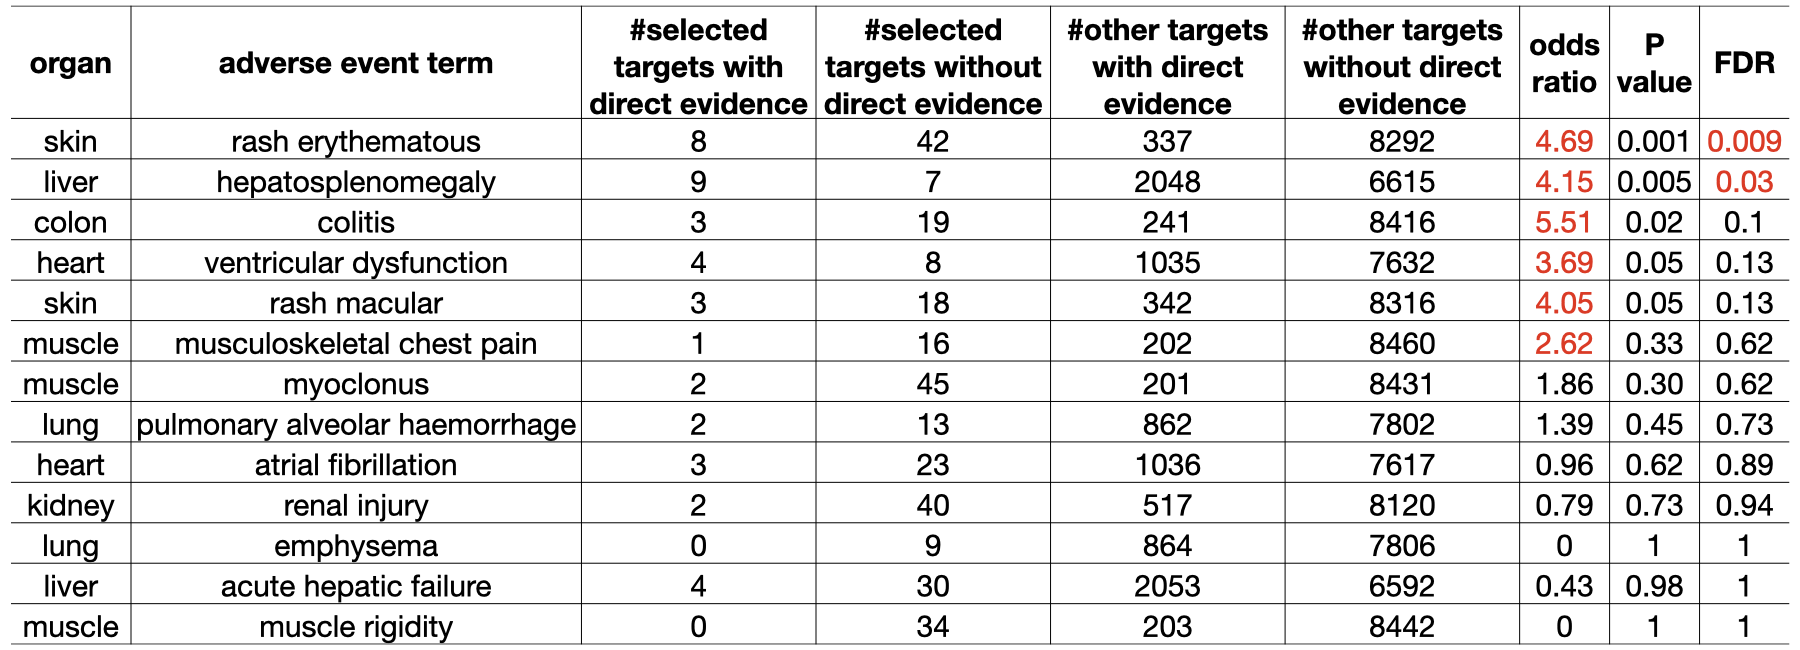

Data behind this chart, as committed beside it:
organ	adverse_event_term	n_selected_targets_w_direct_evidence	n_selected_targets_wo_direct_evidence	n_other_targets_w_direct_evidence	n_other_targets_wo_direct_evidence	odds_ratio	p_value	fdr
skin	rash_erythematous	8	42	337	8292	4.685	0.001	0.009
liver	hepatosplenomegaly	9	7	2048	6615	4.152	0.005	0.033
colon	colitis	3	19	241	8416	5.511	0.023	0.099
heart	ventricular_dysfunction	4	8	1035	7632	3.686	0.046	0.127
skin	rash_macular	3	18	342	8316	4.051	0.049	0.127
muscle	musculoskeletal_chest_pain	1	16	202	8460	2.617	0.332	0.616
muscle	myoclonus	2	45	201	8431	1.864	0.301	0.616
lung	pulmonary_alveolar_haemorrhage	2	13	862	7802	1.392	0.449	0.729
heart	atrial_fibrillation	3	23	1036	7617	0.959	0.617	0.892
kidney	renal_injury	2	40	517	8120	0.785	0.725	0.943
lung	emphysema	0	9	864	7806	0	1	1
liver	acute_hepatic_failure	4	30	2053	6592	0.428	0.975	1
muscle	muscle_rigidity	0	34	203	8442	0	1	1
